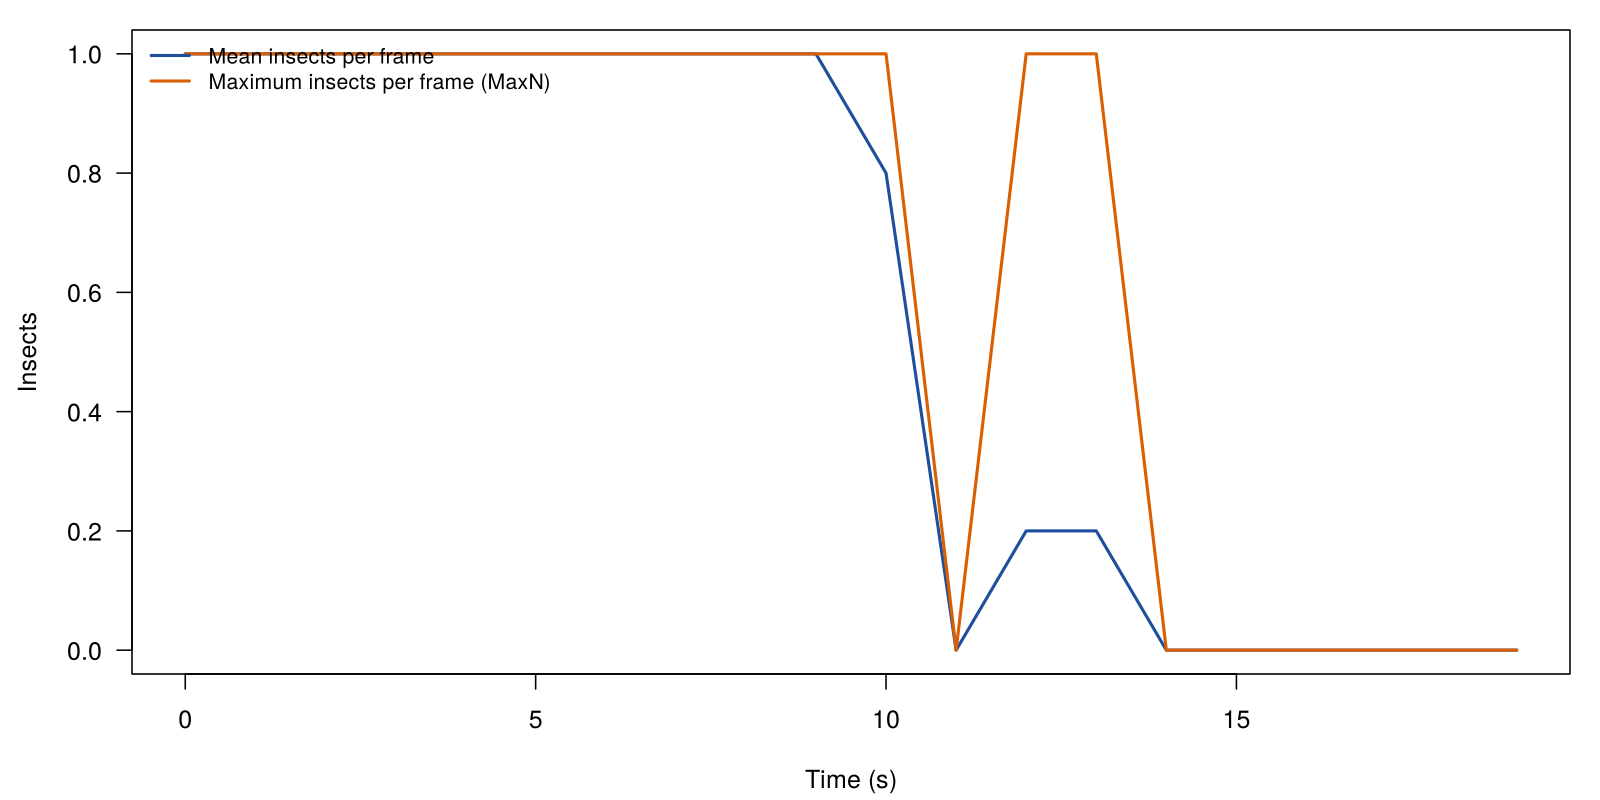

The table this chart was drawn from, first rows:
bin_start, n_frames, mean_count, max_count, n_tracks, n_new_tracks
0, 5, 1, 1, 1, 1
1, 5, 1, 1, 1, 0
2, 5, 1, 1, 1, 0
3, 5, 1, 1, 1, 0
4, 5, 1, 1, 1, 0
5, 5, 1, 1, 1, 0
6, 5, 1, 1, 1, 0
7, 5, 1, 1, 1, 0
8, 5, 1, 1, 1, 0
9, 5, 1, 1, 1, 0
10, 5, 0.8, 1, 1, 0
11, 5, 0, 0, 0, 0
12, 5, 0.2, 1, 1, 1
13, 5, 0.2, 1, 1, 0
14, 5, 0, 0, 0, 0
15, 5, 0, 0, 0, 0
16, 5, 0, 0, 0, 0
17, 5, 0, 0, 0, 0
18, 5, 0, 0, 0, 0
19, 5, 0, 0, 0, 0
